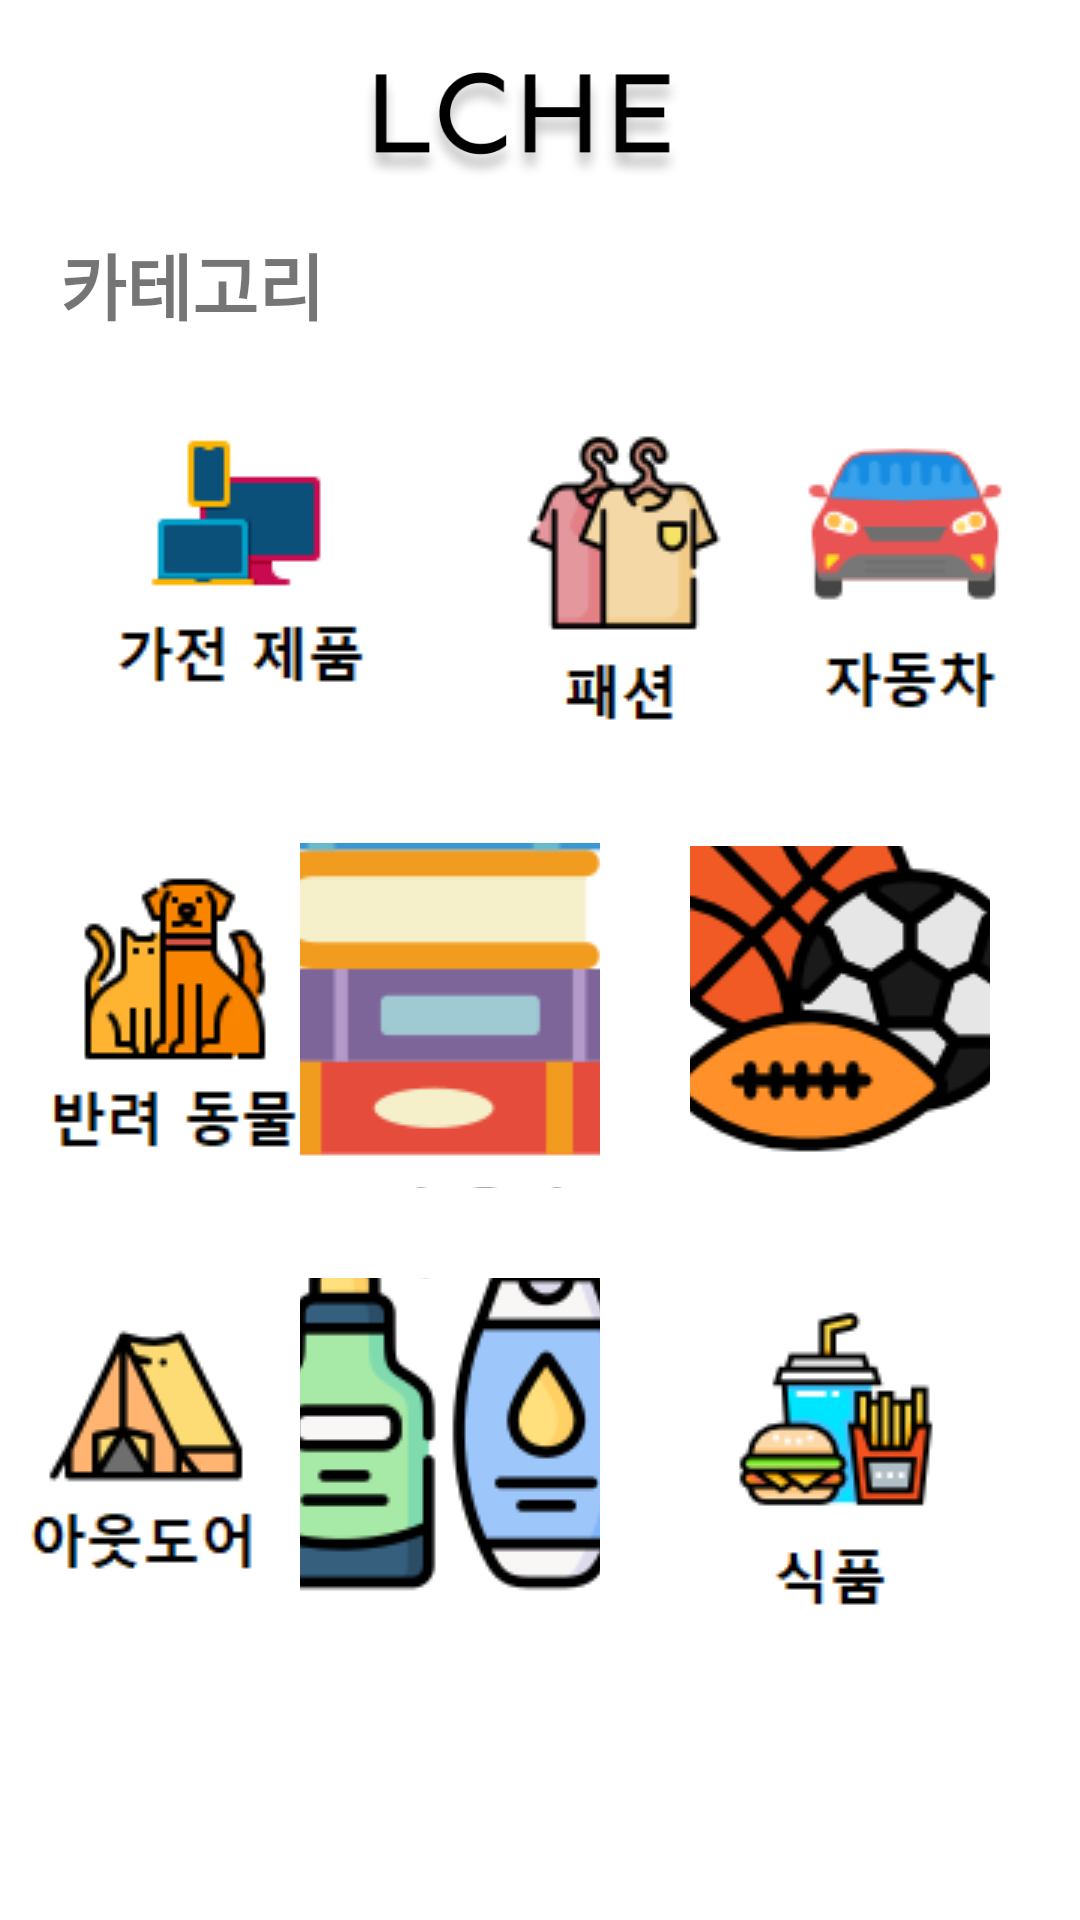

This screen was rendered from an Android layout file. Write that file and the resources it references.
<!-- AndroidManifest.xml: application theme Theme.LCHEeditSource -->
<!-- res/layout/category.xml -->
<?xml version="1.0" encoding="utf-8"?>
<LinearLayout xmlns:android="http://schemas.android.com/apk/res/android"
    xmlns:app="http://schemas.android.com/apk/res-auto"
    android:layout_width="match_parent"
    android:layout_height="match_parent"
    xmlns:tools="http://schemas.android.com/tools"
    android:orientation="vertical">

    <LinearLayout
        android:layout_width="match_parent"
        android:layout_height="match_parent"
        android:orientation="vertical">

        <ImageView
            android:id="@+id/imageView5"
            android:layout_width="match_parent"
            android:layout_height="2dp"
            android:scaleType="centerCrop"
            tools:srcCompat="@drawable/line" />

        <LinearLayout
            android:layout_width="match_parent"
            android:layout_height="75dp"
            android:orientation="horizontal">

            <ImageButton
                android:id="@+id/back2"
                android:layout_width="46dp"
                android:layout_height="match_parent"
                android:layout_weight="1"
                android:background="@color/white"
                app:srcCompat="@drawable/back2" />

            <ImageView
                android:id="@+id/loginLogo2"
                android:layout_width="360dp"
                android:layout_height="match_parent"
                android:layout_marginEnd="20dp"
                android:layout_weight="1"
                android:rotationX="0"
                android:scaleType="centerInside"
                app:layout_constraintEnd_toEndOf="parent"
                app:layout_constraintStart_toEndOf="@+id/btn_settingBack"
                app:layout_constraintTop_toTopOf="parent"
                app:srcCompat="@drawable/logo" />

        </LinearLayout>

        <TextView
            android:id="@+id/textView4"
            android:layout_width="match_parent"
            android:layout_height="43dp"
            android:text="카테고리"
            android:textSize="24sp"
            android:textStyle="bold"
            android:translationX="20dp" />

        <androidx.constraintlayout.widget.ConstraintLayout
            android:id="@+id/Category"
            android:layout_width="match_parent"
            android:layout_height="462dp">

            <ImageButton
                android:id="@+id/electronics"
                android:layout_width="100dp"
                android:layout_height="105dp"
                android:layout_marginStart="30dp"
                android:layout_marginTop="15dp"
                app:layout_constraintStart_toStartOf="parent"
                app:layout_constraintTop_toTopOf="parent"
                app:srcCompat="@drawable/electronics" />

            <ImageButton
                android:id="@+id/fashion"
                android:layout_width="95dp"
                android:layout_height="115dp"
                android:layout_marginStart="30dp"
                android:layout_marginTop="16dp"
                app:layout_constraintStart_toEndOf="@+id/electronics"
                app:layout_constraintTop_toTopOf="parent"
                app:srcCompat="@drawable/fashion" />

            <ImageButton
                android:id="@+id/car"
                android:layout_width="100dp"
                android:layout_height="115dp"
                android:layout_marginStart="30dp"
                android:layout_marginTop="15dp"
                android:layout_marginEnd="30dp"
                app:layout_constraintEnd_toEndOf="parent"
                app:layout_constraintHorizontal_bias="0.59"
                app:layout_constraintStart_toEndOf="@+id/fashion"
                app:layout_constraintTop_toTopOf="parent"
                app:srcCompat="@drawable/car" />

            <ImageButton
                android:id="@+id/pet"
                android:layout_width="100dp"
                android:layout_height="115dp"
                android:layout_marginStart="30dp"
                android:layout_marginTop="40dp"
                android:layout_marginEnd="30dp"
                app:layout_constraintEnd_toStartOf="@+id/books"
                app:layout_constraintHorizontal_bias="0.361"
                app:layout_constraintStart_toStartOf="parent"
                app:layout_constraintTop_toBottomOf="@+id/electronics"
                app:srcCompat="@drawable/pet" />

            <ImageButton
                android:id="@+id/books"
                android:layout_width="100dp"
                android:layout_height="115dp"
                android:layout_marginTop="30dp"
                android:layout_marginEnd="30dp"
                app:layout_constraintEnd_toStartOf="@+id/sport"
                app:layout_constraintTop_toBottomOf="@+id/fashion"
                app:srcCompat="@drawable/books" />

            <ImageButton
                android:id="@+id/sport"
                android:layout_width="100dp"
                android:layout_height="115dp"
                android:layout_marginTop="32dp"
                android:layout_marginEnd="30dp"
                app:layout_constraintEnd_toEndOf="parent"
                app:layout_constraintTop_toBottomOf="@+id/car"
                app:srcCompat="@drawable/sport" />

            <ImageButton
                android:id="@+id/outdoor"
                android:layout_width="100dp"
                android:layout_height="115dp"
                android:layout_marginStart="30dp"
                android:layout_marginTop="30dp"
                android:layout_marginEnd="30dp"
                app:layout_constraintEnd_toStartOf="@+id/dailynecessities"
                app:layout_constraintStart_toStartOf="parent"
                app:layout_constraintTop_toBottomOf="@+id/pet"
                app:srcCompat="@drawable/outdoor" />

            <ImageButton
                android:id="@+id/dailynecessities"
                android:layout_width="100dp"
                android:layout_height="115dp"
                android:layout_marginTop="30dp"
                android:layout_marginEnd="30dp"
                app:layout_constraintEnd_toStartOf="@+id/food"
                app:layout_constraintTop_toBottomOf="@+id/books"
                app:srcCompat="@drawable/dailynecessities" />

            <ImageButton
                android:id="@+id/food"
                android:layout_width="100dp"
                android:layout_height="115dp"
                android:layout_marginTop="30dp"
                android:layout_marginEnd="30dp"
                app:layout_constraintEnd_toEndOf="parent"
                app:layout_constraintTop_toBottomOf="@+id/sport"
                app:srcCompat="@drawable/food" />
        </androidx.constraintlayout.widget.ConstraintLayout>

    </LinearLayout>
</LinearLayout>
<!-- resources referenced by this layout -->
<resources>
  <color name="white">#FFFFFFFF</color>
  <!-- drawable books: png bitmap (drawable, 3551 bytes) -->
  <!-- drawable car: png bitmap (drawable, 2995 bytes) -->
  <!-- drawable dailynecessities: png bitmap (drawable, 9504 bytes) -->
  <!-- drawable electronics: png bitmap (drawable, 1238 bytes) -->
  <!-- drawable fashion: png bitmap (drawable, 3847 bytes) -->
  <!-- drawable food: png bitmap (drawable, 4287 bytes) -->
  <!-- drawable logo: png bitmap (drawable, 22522 bytes) -->
  <!-- drawable outdoor: png bitmap (drawable, 3373 bytes) -->
  <!-- drawable pet: png bitmap (drawable, 3552 bytes) -->
  <!-- drawable sport: png bitmap (drawable, 8639 bytes) -->
  <style name="Theme.LCHEeditSource" parent="Theme.MaterialComponents.DayNight.DarkActionBar">
          
          <item name="colorPrimary">@color/purple_500</item>
          <item name="colorPrimaryVariant">@color/purple_700</item>
          <item name="colorOnPrimary">@color/white</item>
          
          <item name="colorSecondary">@color/teal_200</item>
          <item name="colorSecondaryVariant">@color/teal_700</item>
          <item name="colorOnSecondary">@color/black</item>
          
          <item name="android:statusBarColor" tools:targetApi="l">?attr/colorPrimaryVariant</item>
          
      </style>
  <color name="purple_500">#FF6200EE</color>
  <color name="purple_700">#FF3700B3</color>
  <color name="teal_200">#FF03DAC5</color>
  <color name="teal_700">#FF018786</color>
  <color name="black">#FF000000</color>
</resources>
